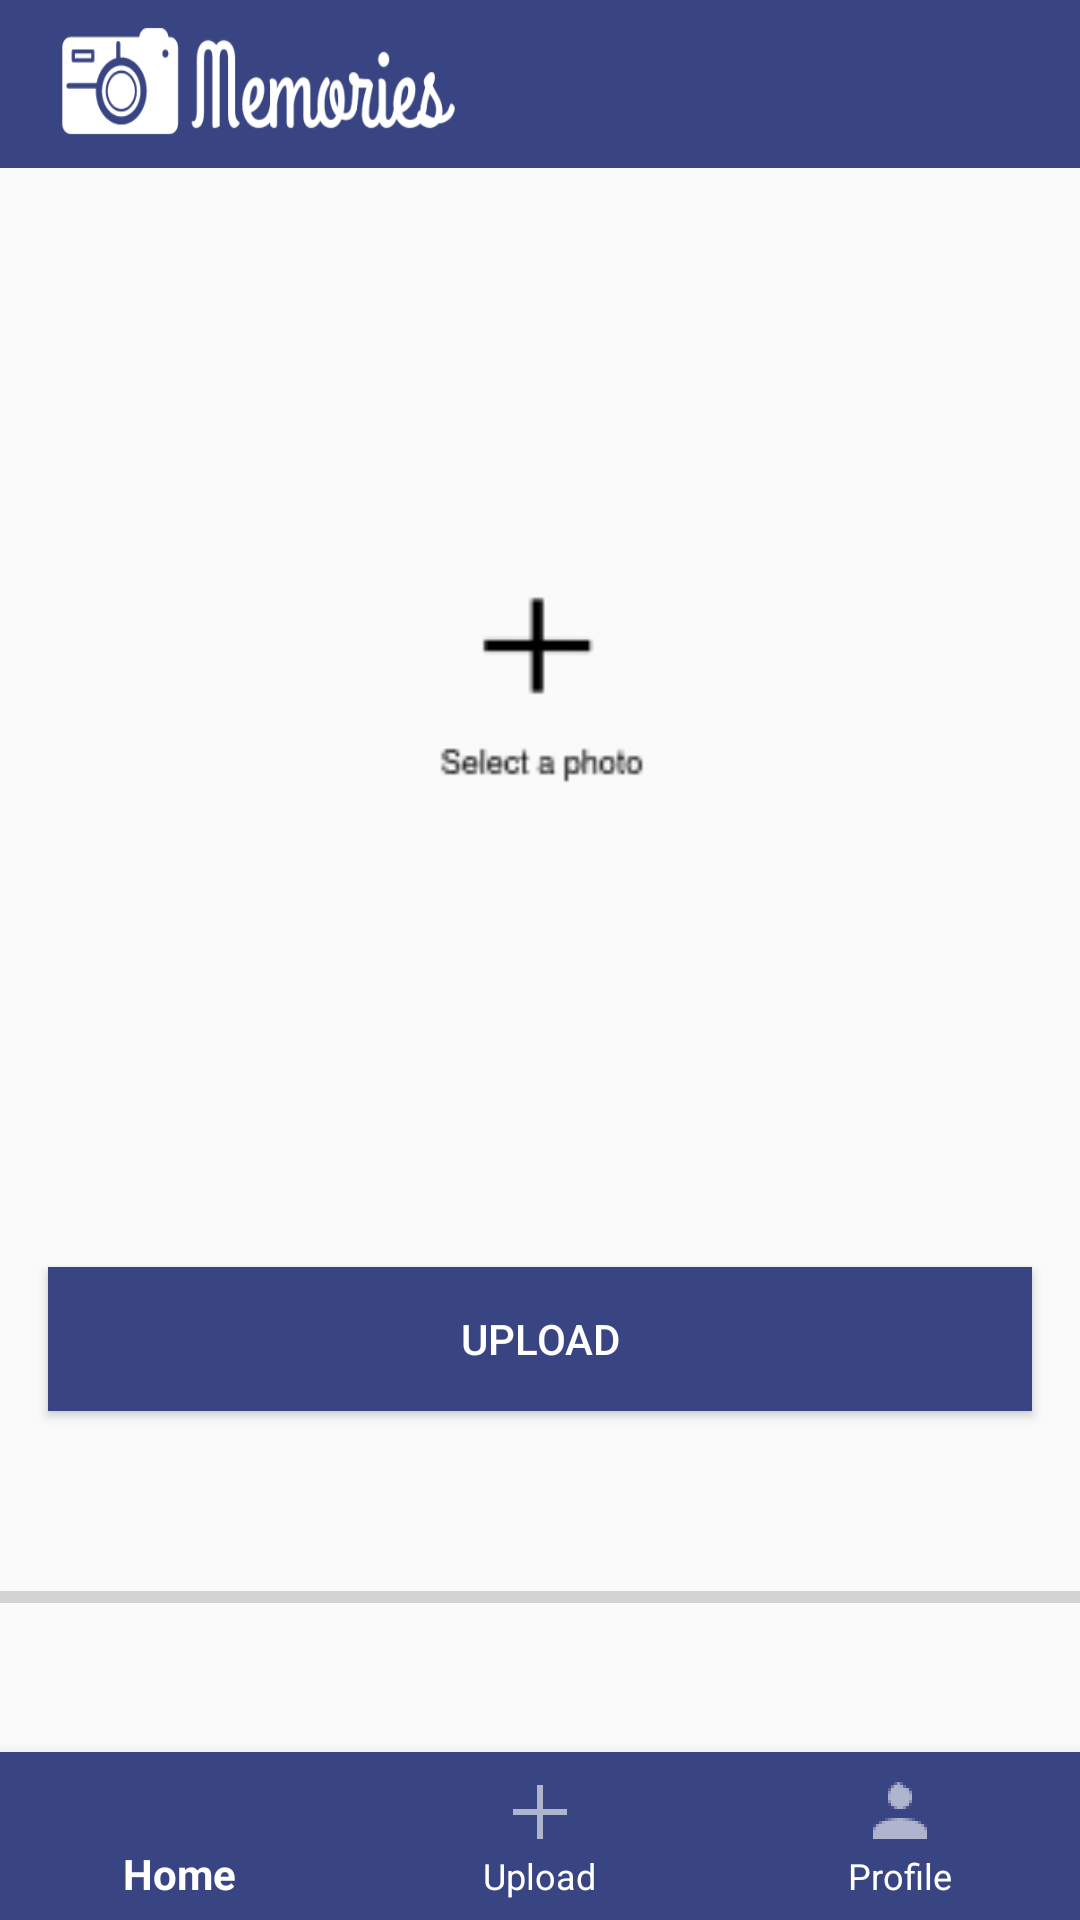

Write the Android layout XML for this screen, with the resource values it uses.
<!-- AndroidManifest.xml: application theme AppTheme -->
<!-- res/layout/activity_upload.xml -->
<?xml version="1.0" encoding="utf-8"?>

<android.support.constraint.ConstraintLayout xmlns:android="http://schemas.android.com/apk/res/android"
    xmlns:app="http://schemas.android.com/apk/res-auto"
    xmlns:tools="http://schemas.android.com/tools"
    android:id="@+id/container"
    android:layout_width="match_parent"
    android:layout_height="match_parent"
    tools:context=".UploadActivity">

    <android.support.v7.widget.AppCompatImageView
        android:id="@+id/addimg"
        android:layout_width="300dp"
        android:layout_height="300dp"
        android:layout_margin="15dp"
        android:layout_marginTop="20dp"
        android:scaleType="centerCrop"
        android:src="@drawable/imageadd"
        app:layout_constraintBottom_toBottomOf="parent"
        app:layout_constraintLeft_toLeftOf="parent"
        app:layout_constraintRight_toRightOf="parent"
        app:layout_constraintTop_toTopOf="parent"
        app:layout_constraintVertical_bias="0.19" />


    <android.support.design.widget.TextInputLayout
        android:id="@+id/textInputLayout"
        android:layout_width="match_parent"
        android:layout_height="wrap_content"
        android:layout_marginTop="800dp"
        android:layout_marginBottom="30dp"
        android:layout_marginLeft="16dp"
        android:layout_marginRight="16dp"
        app:layout_constraintBottom_toTopOf="@+id/addimg"
        app:layout_constraintEnd_toEndOf="parent"
        app:layout_constraintHorizontal_bias="0.0"
        app:layout_constraintStart_toStartOf="parent"
        app:layout_constraintTop_toTopOf="parent"
        app:layout_constraintVertical_bias="0.498">

        <EditText
            android:id="@+id/caption"
            android:layout_width="match_parent"
            android:layout_height="wrap_content"
            android:autofillHints="@string/add_a_caption"
            android:hint="@string/add_a_caption"
            android:imeActionId="6"
            android:imeActionLabel="@string/action_sign_in_short"
            android:imeOptions="actionUnspecified"
            android:inputType="textLongMessage"
            android:maxLines="5"
            android:singleLine="true" />

    </android.support.design.widget.TextInputLayout>

    <Button
        android:id="@+id/btn_upload"
        android:layout_width="match_parent"
        android:layout_height="wrap_content"
        android:layout_marginTop="25dp"
        android:layout_marginBottom="10dp"
        android:layout_marginLeft="16dp"
        android:layout_marginRight="16dp"
        android:background="@color/colorPrimary"
        android:text="@string/upload"
        android:textColor="@color/colorText"
        app:layout_constraintBottom_toTopOf="@+id/navigation"
        app:layout_constraintEnd_toEndOf="parent"
        app:layout_constraintHorizontal_bias="0.0"
        app:layout_constraintStart_toStartOf="parent"
        app:layout_constraintTop_toBottomOf="@+id/textInputLayout"
        app:layout_constraintVertical_bias="0.0" />


    <ProgressBar
        android:id="@+id/progressBar"
        style="?android:attr/progressBarStyleHorizontal"
        android:layout_width="match_parent"
        android:layout_height="wrap_content"
        android:layout_marginTop="10dp"
        android:layout_marginBottom="0dp"
        app:layout_constraintBottom_toTopOf="@+id/navigation"
        app:layout_constraintEnd_toEndOf="parent"
        app:layout_constraintStart_toStartOf="parent"
        app:layout_constraintTop_toBottomOf="@+id/btn_upload" />

    <android.support.design.widget.BottomNavigationView
        android:id="@+id/navigation"
        android:layout_width="0dp"
        android:layout_height="wrap_content"
        android:background="@color/colorPrimary"
        app:itemBackground="@color/colorPrimary"
        app:itemIconTint="@color/colorText"
        app:itemTextColor="@color/colorText"
        app:layout_constraintBottom_toBottomOf="parent"
        app:layout_constraintLeft_toLeftOf="parent"
        app:layout_constraintRight_toRightOf="parent"
        app:menu="@menu/navigation" />

    <include
        android:id="@+id/toolbar"
        layout="@layout/toolbar"
        android:layout_width="match_parent"
        android:layout_height="wrap_content"
        app:layout_constraintTop_toTopOf="parent" />



</android.support.constraint.ConstraintLayout>
<!-- res/layout/toolbar.xml (included above) -->
<?xml version="1.0" encoding="utf-8"?>

<android.support.v7.widget.Toolbar xmlns:android="http://schemas.android.com/apk/res/android"
    xmlns:app="http://schemas.android.com/apk/res-auto"
    android:id="@+id/toolbar"
    android:layout_width="match_parent"
    android:layout_height="wrap_content"
    android:background="@color/colorPrimary"
    android:theme="@style/ToolBarStyle"
    app:title="">
    <ImageView
        android:id="@+id/icon"
        android:layout_width="140dp"
        android:layout_height="50dp"
        android:layout_gravity="left"
        android:layout_margin="2dp"
        android:background="@drawable/icon_white"
        android:contentDescription="@string/logo" />


</android.support.v7.widget.Toolbar>
<!-- resources referenced by this layout -->
<resources>
  <color name="colorPrimary">#394482</color>
  <color name="colorText">#ffffff</color>
  <!-- drawable icon_white: png bitmap (drawable, 10096 bytes) -->
  <!-- drawable imageadd: png bitmap (drawable, 1176 bytes) -->
  <string name="action_sign_in_short">Sign in</string>
  <string name="add_a_caption">Add a caption</string>
  <string name="logo">logo</string>
  <string name="upload">Upload</string>
  <style name="ToolBarStyle" parent="Theme.AppCompat">
          <item name="android:textColorPrimary">@android:color/white</item>
          <item name="android:textColorSecondary">@android:color/white</item>
          <item name="actionMenuTextColor">@android:color/white</item>
          <item name="android:fontFamily">@font/alex</item>&gt;
      </style>
  <style name="AppTheme" parent="Theme.AppCompat.Light.NoActionBar">
          
          <item name="colorPrimary">@color/colorPrimary</item>
          <item name="colorPrimaryDark">@color/colorPrimaryDark</item>
          <item name="colorAccent">@color/colorAccent</item>
      </style>
  <color name="colorPrimaryDark">#f7010101</color>
  <color name="colorAccent">#e91e63</color>
</resources>
